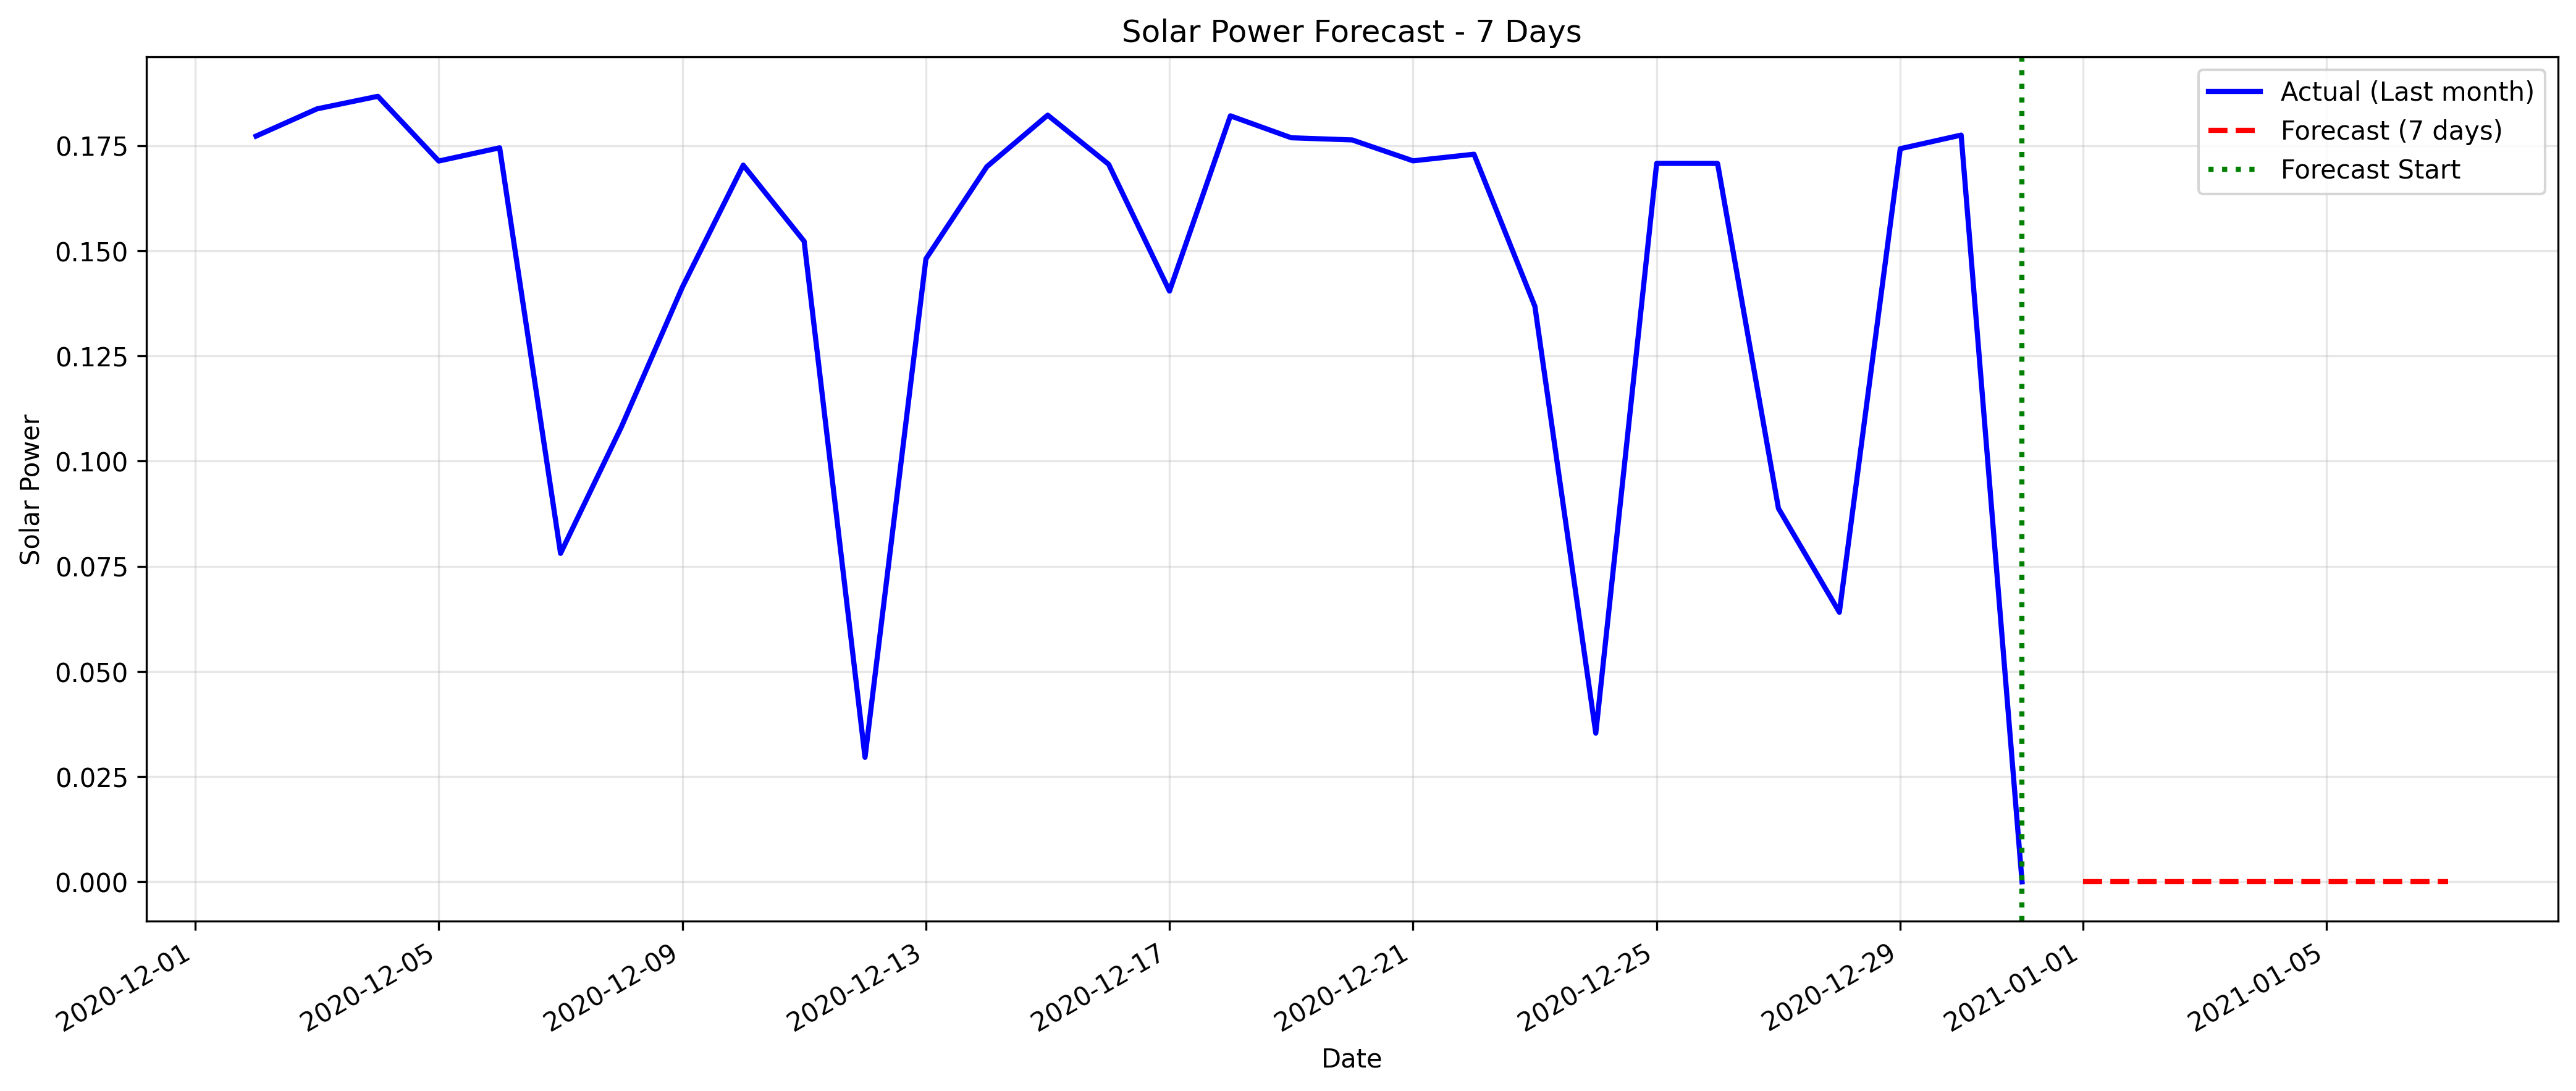

Source data for this figure (header and first rows):
datetime, forecasted_solar_power
2021-01-01, 0.0
2021-01-02, 0.0
2021-01-03, 0.0
2021-01-04, 0.0
2021-01-05, 0.0
2021-01-06, 0.0
2021-01-07, 0.0
